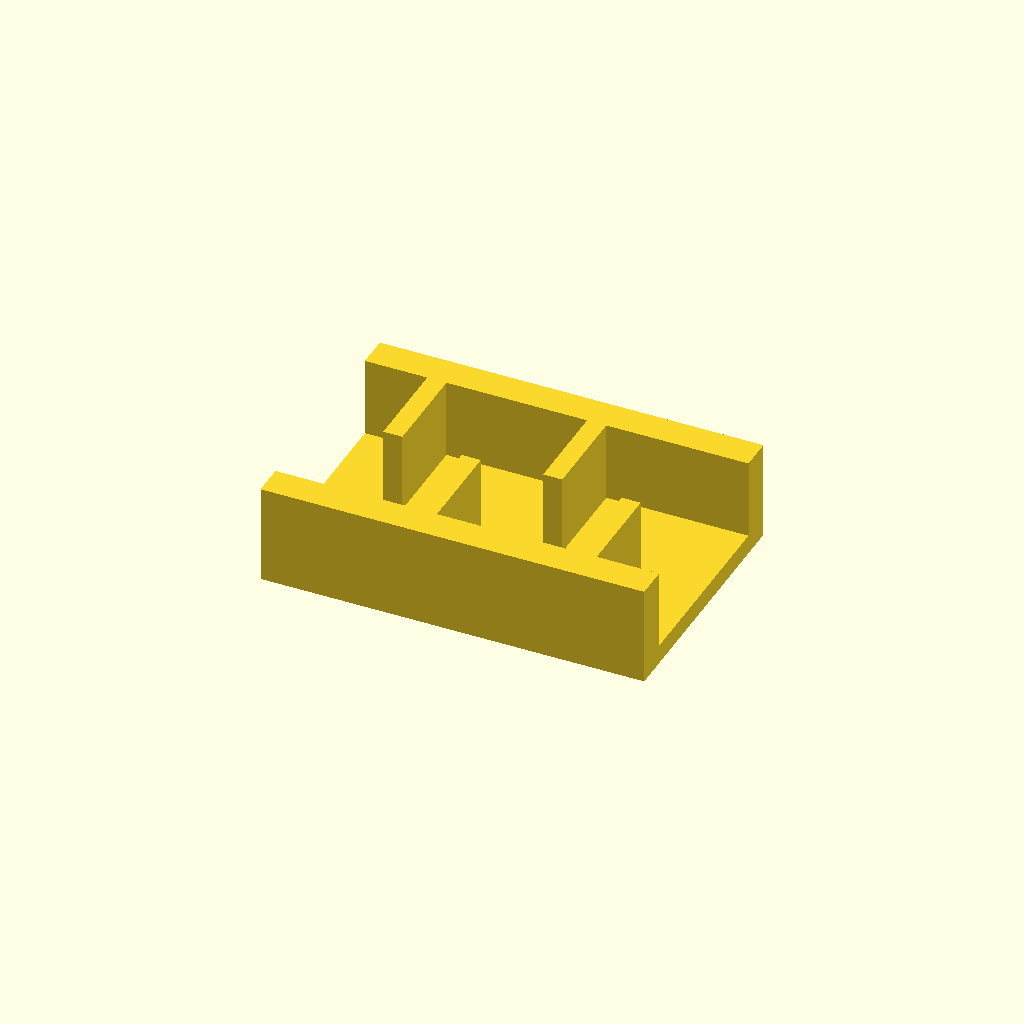
Cell 1 — every parameter at its default value.
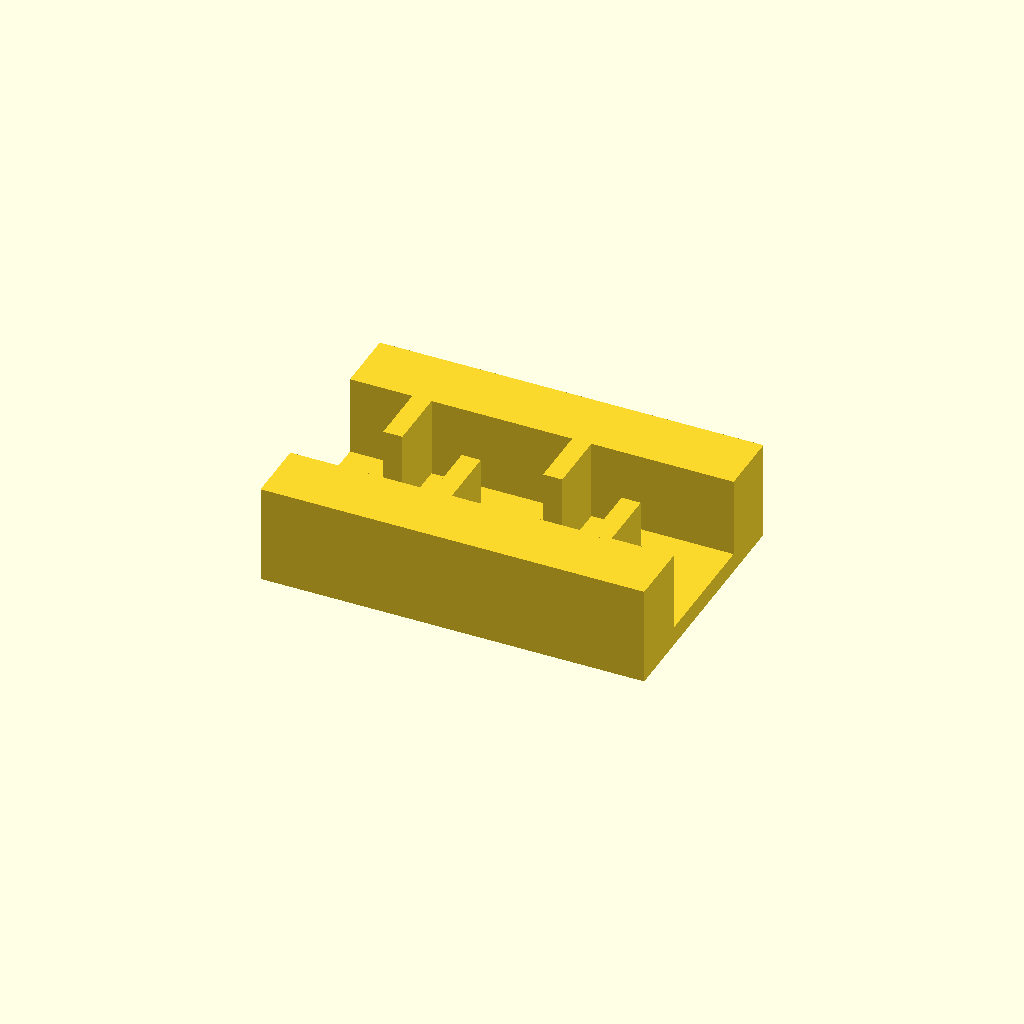
Cell 2: rail_w = 20 (everything else at default).
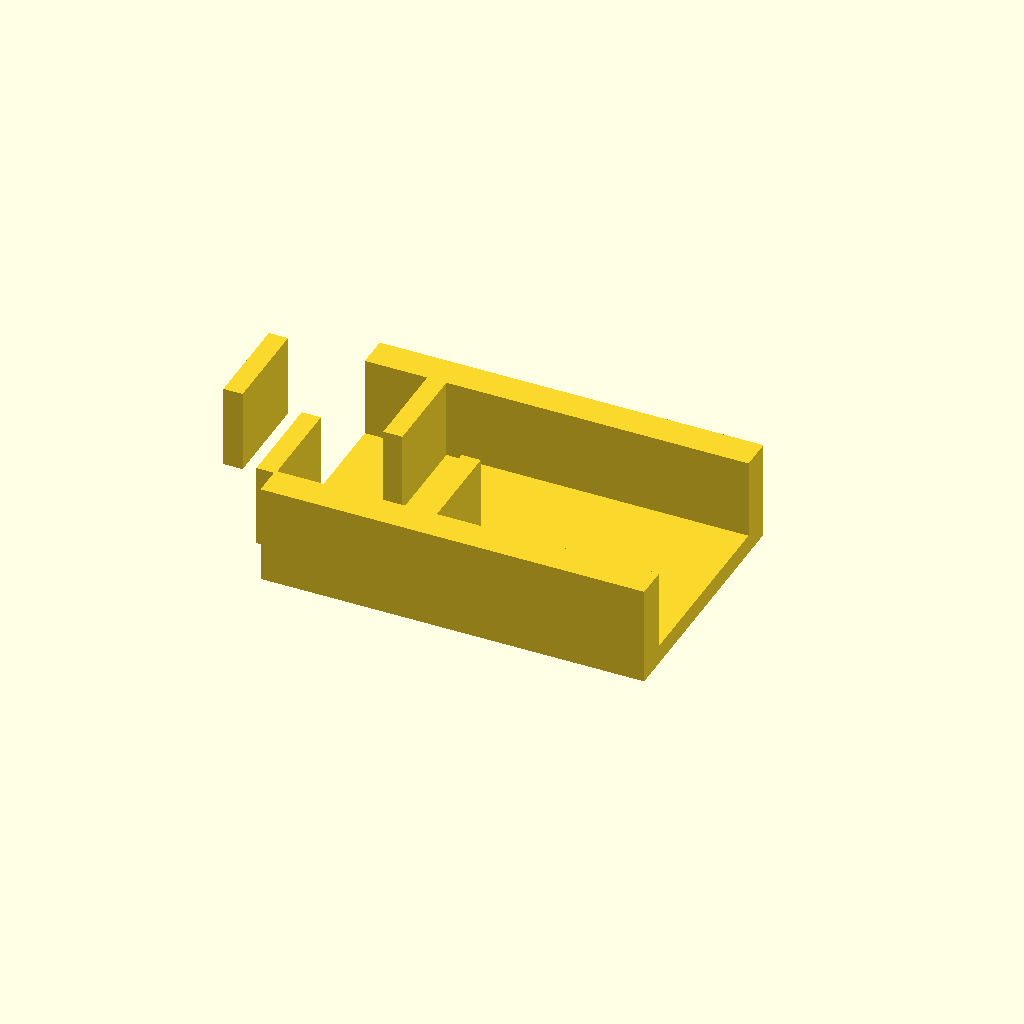
Cell 3: ribs = 8 (everything else at default).
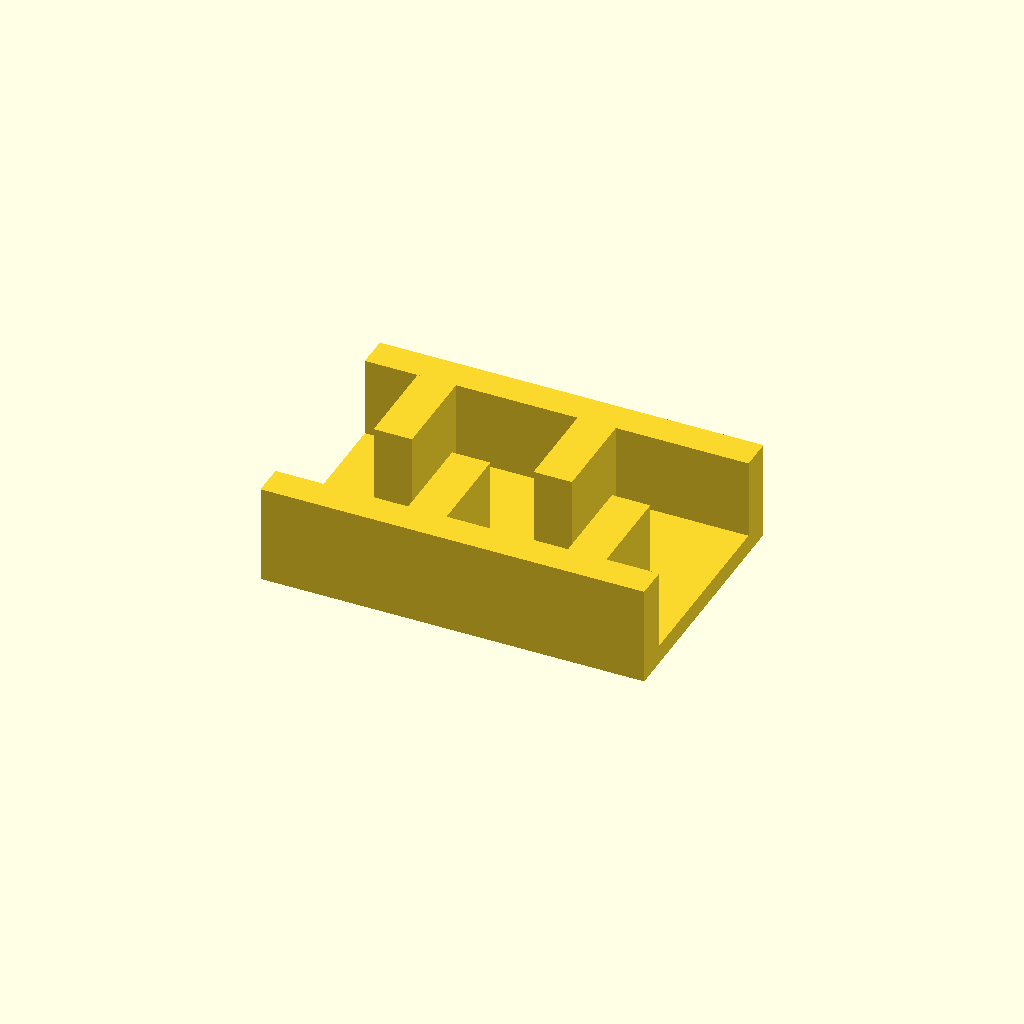
Cell 4 — rib_t set to 12, the other parameters unchanged.
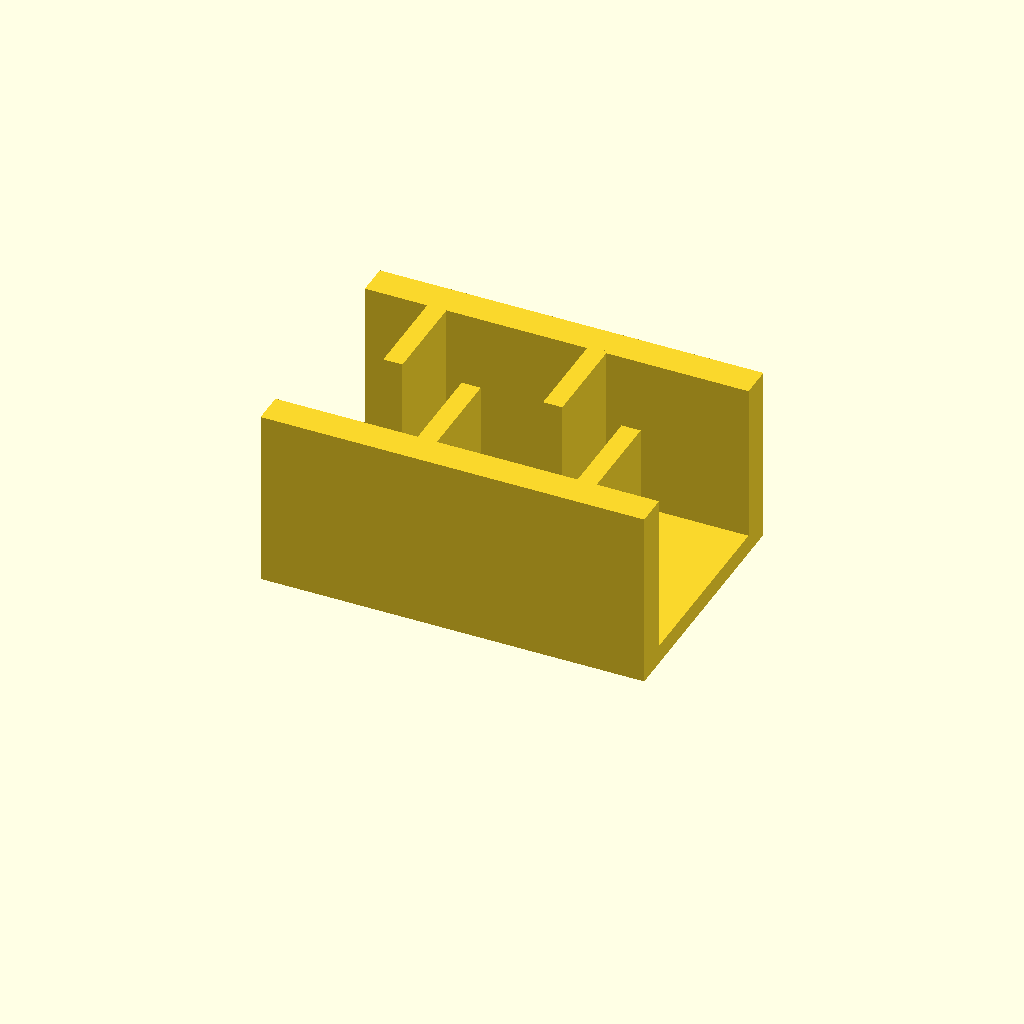
Cell 5: the same model with rib_h = 50.
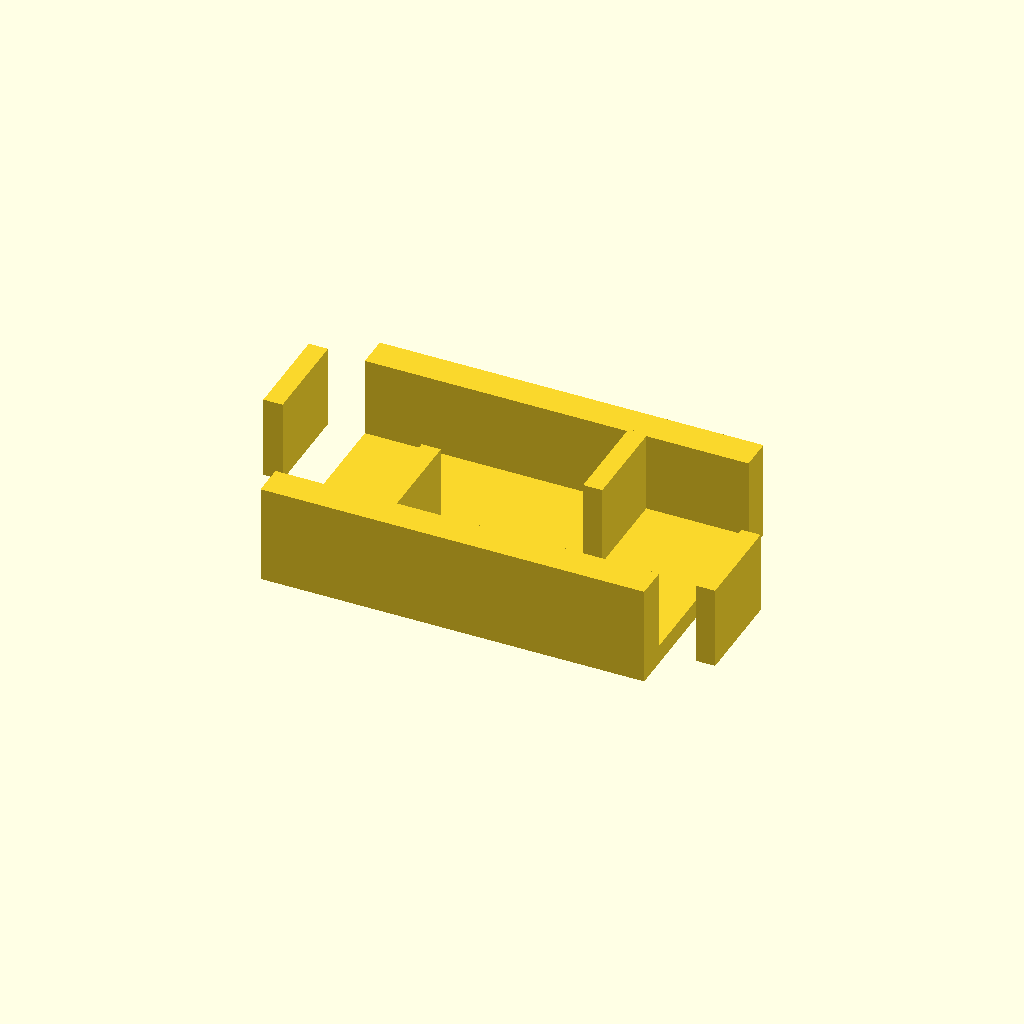
Cell 6 — pitch set to 50, the other parameters unchanged.
All cells are drawn from one camera (rotation 55°, 0°, 25°, orthographic, colour scheme Cornfield), so only the parameter changes between them.
The OpenSCAD source (optional_data/data/place1/ribframes/part_0204.scad):
$fn = 32;

// ----------------------------------------------------------------------
// Rib frame 120 x 80 x 31
// 4 ribs at 25 mm pitch, staggered
// ----------------------------------------------------------------------

// --- parameters (mm) ---
frame = [120, 80, 6];  // base plate size (x, y, z)
rail_w = 10;           // side rail width
ribs = 4;              // number of ribs
rib_t = 6;             // rib thickness
rib_h = 25;            // rib height above the base plate
pitch = 25;            // pitch between rib centres

// --- derived feature positions (mm) ---
span = (ribs - 1) * pitch;          // = 75   distance between the outer ribs
origin_x = -span / 2;               // = -37.5   X of the first rib
rib_len = frame[1] / 2 - rail_w + 0.5;  // = 30.5   length of a staggered rib
rib_y = 0.5 + rib_len / 2;          // = 15.75   Y of a staggered rib centre
row_offset = 2 * rib_y;             // = 31.5   distance between the two rows
feature_centers = [
  [origin_x + 0 * pitch, rib_y],
  [origin_x + 1 * pitch, -rib_y],
  [origin_x + 2 * pitch, rib_y],
  [origin_x + 3 * pitch, -rib_y]
];   // rib centre line, drives the rib loop

// base plate, two side rails, then the ribs read straight off feature_centers
union() {
  translate([-frame[0] / 2, -frame[1] / 2, 0]) cube(frame);
  translate([-frame[0] / 2, -frame[1] / 2, 0]) cube([frame[0], rail_w, frame[2] + rib_h]);
  translate([-frame[0] / 2, frame[1] / 2 - rail_w, 0]) cube([frame[0], rail_w, frame[2] + rib_h]);
  for (centre = feature_centers)
    translate([centre[0] - rib_t / 2, centre[1] - rib_len / 2, frame[2] - 1])
      cube([rib_t, rib_len, rib_h + 1]);
}
Parameter table extracted from the source (name, type, default, range or options):
frame: vector, default [120, 80, 6]
rail_w: number, default 10
ribs: number, default 4
rib_t: number, default 6
rib_h: number, default 25
pitch: number, default 25
